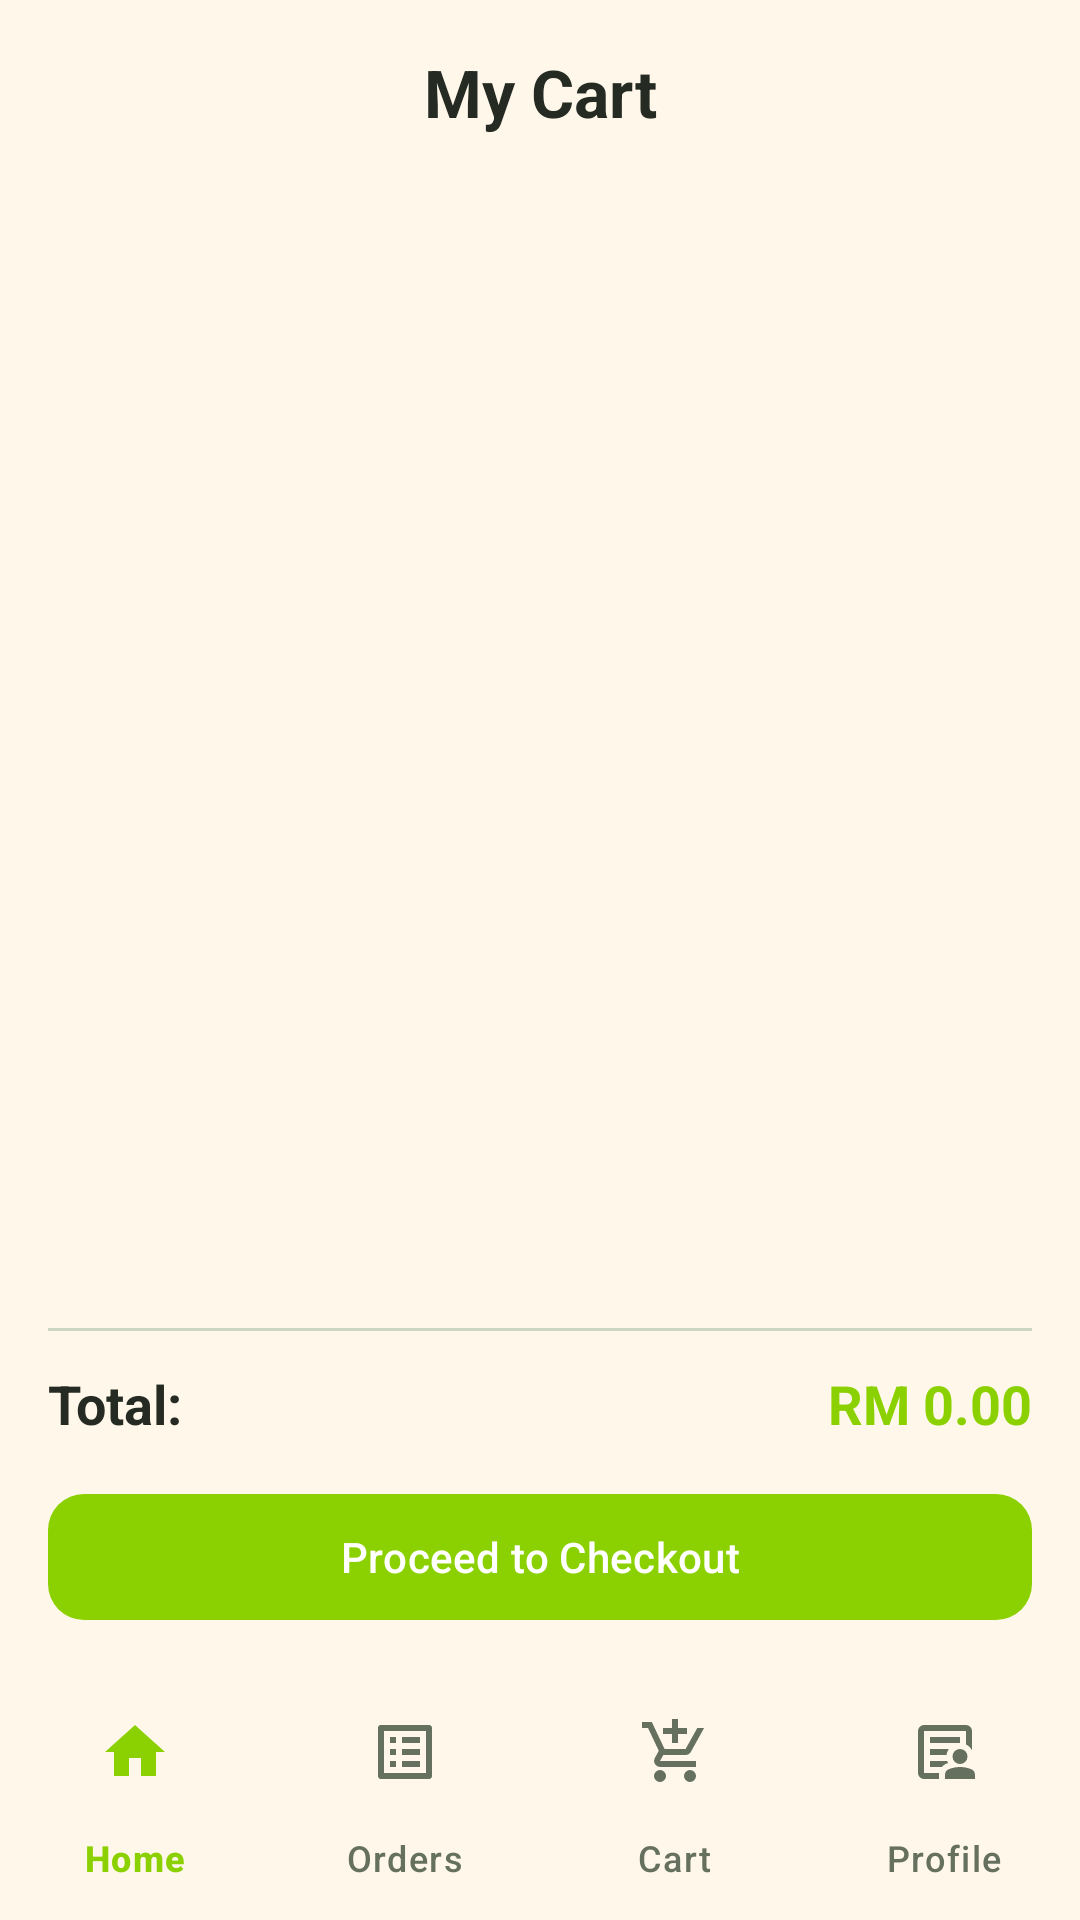

Android layout source for this screen:
<!-- AndroidManifest.xml: application theme Theme.FoodShare -->
<!-- res/layout/activity_cart.xml -->
<?xml version="1.0" encoding="utf-8"?>
<LinearLayout
    xmlns:android="http://schemas.android.com/apk/res/android"
    xmlns:app="http://schemas.android.com/apk/res-auto"
    android:layout_width="match_parent"
    android:layout_height="match_parent"
    android:orientation="vertical"
    android:background="@color/consumer_milky">

    <LinearLayout
        android:layout_width="match_parent"
        android:layout_height="0dp"
        android:layout_weight="1"
        android:orientation="vertical"
        android:padding="16dp">

        <LinearLayout
            android:layout_width="match_parent"
            android:layout_height="wrap_content"
            android:orientation="horizontal"
            android:gravity="center">

            <TextView
                android:layout_width="match_parent"
                android:layout_height="wrap_content"
                android:gravity="center"
                android:text="My Cart"
                android:textColor="@color/foodshare_text"
                android:textSize="22sp"
                android:textStyle="bold" />

        </LinearLayout>

        <androidx.recyclerview.widget.RecyclerView
            android:id="@+id/recyclerCart"
            android:layout_width="match_parent"
            android:layout_height="0dp"
            android:layout_weight="1"
            android:layout_marginTop="10dp" />

        <View
            android:layout_width="match_parent"
            android:layout_height="1dp"
            android:layout_marginTop="10dp"
            android:background="@color/foodshare_outline" />

        <LinearLayout
            android:layout_width="match_parent"
            android:layout_height="wrap_content"
            android:layout_marginTop="12dp"
            android:orientation="horizontal">

            <TextView
                android:layout_width="0dp"
                android:layout_height="wrap_content"
                android:layout_weight="1"
                android:text="Total:"
                android:textColor="@color/foodshare_text"
                android:textSize="18sp"
                android:textStyle="bold" />

            <TextView
                android:id="@+id/textCartTotal"
                android:layout_width="wrap_content"
                android:layout_height="wrap_content"
                android:text="RM 0.00"
                android:textColor="@color/consumer_lime"
                android:textSize="18sp"
                android:textStyle="bold" />

        </LinearLayout>

        <com.google.android.material.button.MaterialButton
            android:id="@+id/buttonCheckout"
            android:layout_width="match_parent"
            android:layout_height="wrap_content"
            android:layout_marginTop="14dp"
            android:minHeight="50dp"
            android:text="Proceed to Checkout"
            android:textColor="@color/foodshare_surface"
            app:backgroundTint="@color/consumer_lime"
            app:cornerRadius="12dp" />

    </LinearLayout>

    <com.google.android.material.bottomnavigation.BottomNavigationView
        android:id="@+id/bottomNav"
        android:layout_width="match_parent"
        android:layout_height="wrap_content"
        android:background="@color/consumer_milky"
        app:labelVisibilityMode="labeled"
        app:itemIconTint="@color/bottom_nav_color"
        app:itemTextColor="@color/bottom_nav_color"
        app:menu="@menu/bottom_nav_menu" />

</LinearLayout>
<!-- resources referenced by this layout -->
<resources>
  <color name="consumer_lime">#8BD000</color>
  <color name="consumer_milky">#FFF8EA</color>
  <color name="foodshare_outline">#CDD5C3</color>
  <color name="foodshare_surface">#FFFFFF</color>
  <color name="foodshare_text">#252A22</color>
  <style name="Theme.FoodShare" parent="Base.Theme.FoodShare" />
  <style name="Base.Theme.FoodShare" parent="Theme.Material3.DayNight.NoActionBar">
          <item name="colorPrimary">@color/foodshare_green</item>
          <item name="colorOnPrimary">@color/white</item>
          <item name="colorSecondary">@color/foodshare_brown</item>
          <item name="colorOnSecondary">@color/white</item>
          <item name="colorSurface">@color/foodshare_surface</item>
          <item name="colorOnSurface">@color/foodshare_text</item>
          <item name="android:statusBarColor">@android:color/black</item>
          <item name="android:windowLightStatusBar">false</item>
          <item name="android:navigationBarColor">@color/foodshare_cream</item>
      </style>
  <color name="foodshare_green">#8BD000</color>
  <color name="white">#FFFFFF</color>
  <color name="foodshare_brown">#8B5E3C</color>
  <color name="foodshare_cream">#FFF8EA</color>
</resources>
